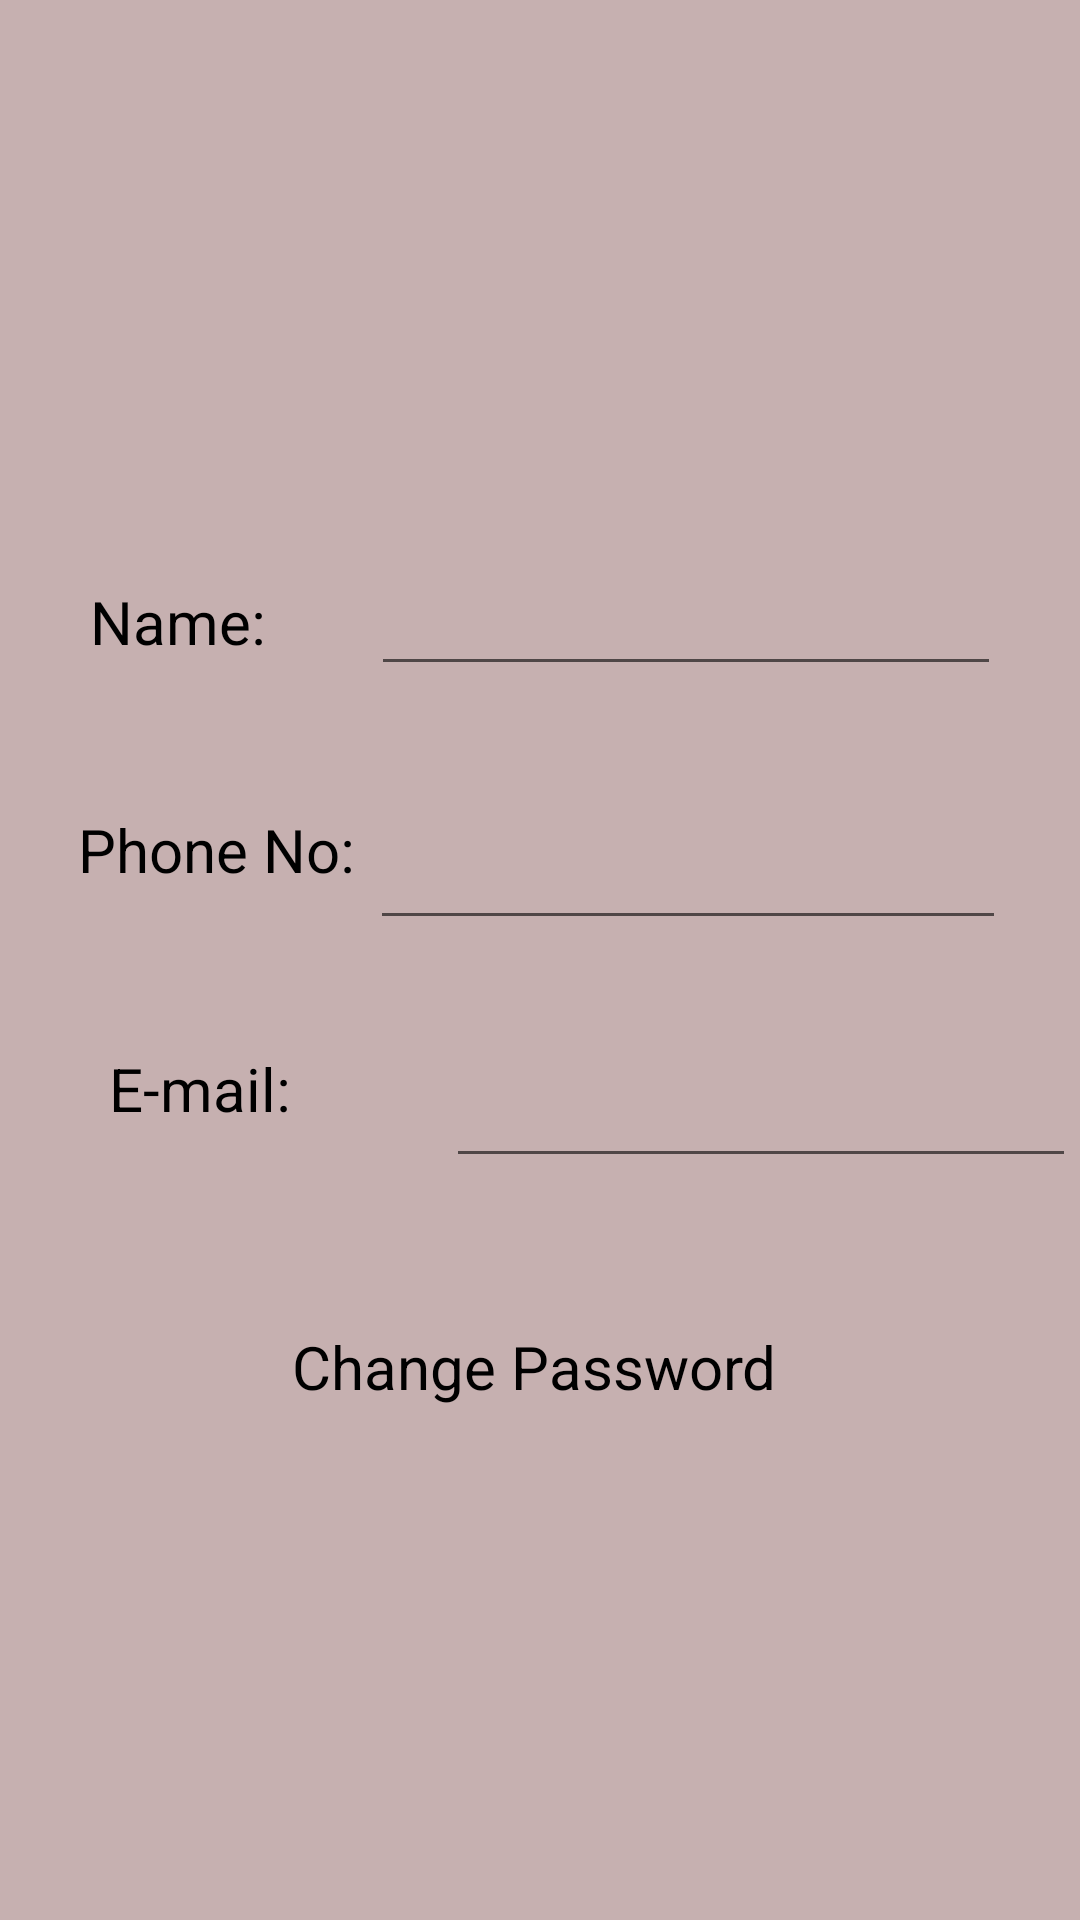

Android layout source for this screen:
<!-- AndroidManifest.xml: application theme Theme.BookSt -->
<!-- res/layout/profile_fragment.xml -->
<?xml version="1.0" encoding="utf-8"?>
<androidx.constraintlayout.widget.ConstraintLayout xmlns:android="http://schemas.android.com/apk/res/android"
    xmlns:app="http://schemas.android.com/apk/res-auto"
    xmlns:tools="http://schemas.android.com/tools"
    android:layout_width="match_parent"
    android:layout_height="match_parent"
    android:background="#C6B0B0">

    <ImageView
        android:id="@+id/imageView"
        android:layout_width="177dp"
        android:layout_height="135dp"
        app:layout_constraintBottom_toBottomOf="parent"
        app:layout_constraintEnd_toEndOf="parent"
        app:layout_constraintHorizontal_bias="0.491"
        app:layout_constraintStart_toStartOf="parent"
        app:layout_constraintTop_toTopOf="parent"
        app:layout_constraintVertical_bias="0.071"
        tools:srcCompat="@tools:sample/avatars" />

    <TextView
        android:id="@+id/textFname"
        android:layout_width="wrap_content"
        android:layout_height="wrap_content"
        android:text="Name:"
        android:textColor="#000000"
        android:textSize="20sp"
        app:layout_constraintBottom_toBottomOf="parent"
        app:layout_constraintEnd_toEndOf="parent"
        app:layout_constraintHorizontal_bias="0.1"
        app:layout_constraintStart_toStartOf="parent"
        app:layout_constraintTop_toTopOf="parent"
        app:layout_constraintVertical_bias="0.316" />

    <TextView
        android:id="@+id/textPhone"
        android:layout_width="wrap_content"
        android:layout_height="wrap_content"
        android:text="Phone No:"
        android:textColor="#000000"
        android:textSize="20sp"
        app:layout_constraintBottom_toBottomOf="parent"
        app:layout_constraintEnd_toEndOf="parent"
        app:layout_constraintHorizontal_bias="0.097"
        app:layout_constraintStart_toStartOf="parent"
        app:layout_constraintTop_toTopOf="parent"
        app:layout_constraintVertical_bias="0.44" />

    <TextView
        android:id="@+id/textChPassword"
        android:layout_width="174dp"
        android:layout_height="38dp"
        android:text="Change Password"
        android:textColor="#000000"
        android:textSize="20sp"
        app:layout_constraintBottom_toBottomOf="parent"
        app:layout_constraintEnd_toEndOf="parent"
        app:layout_constraintHorizontal_bias="0.523"
        app:layout_constraintStart_toStartOf="parent"
        app:layout_constraintTop_toTopOf="parent"
        app:layout_constraintVertical_bias="0.734" />

    <EditText
        android:id="@+id/txtFname"
        android:layout_width="wrap_content"
        android:layout_height="wrap_content"
        android:ems="10"
        android:inputType="textPersonName"
        android:textColor="#000000"
        app:layout_constraintBottom_toBottomOf="parent"
        app:layout_constraintEnd_toEndOf="parent"
        app:layout_constraintHorizontal_bias="0.825"
        app:layout_constraintStart_toStartOf="parent"
        app:layout_constraintTop_toTopOf="parent"
        app:layout_constraintVertical_bias="0.313" />

    <EditText
        android:id="@+id/txtPhone"
        android:layout_width="212dp"
        android:layout_height="44dp"
        android:ems="10"
        android:inputType="phone"
        android:textColor="#000000"
        app:layout_constraintBottom_toBottomOf="parent"
        app:layout_constraintEnd_toEndOf="parent"
        app:layout_constraintHorizontal_bias="0.834"
        app:layout_constraintStart_toStartOf="parent"
        app:layout_constraintTop_toTopOf="parent"
        app:layout_constraintVertical_bias="0.452" />

    <TextView
        android:id="@+id/textView5"
        android:layout_width="81dp"
        android:layout_height="43dp"
        android:text="E-mail:"
        android:textColor="#000000"
        android:textSize="20sp"
        app:layout_constraintBottom_toBottomOf="parent"
        app:layout_constraintEnd_toEndOf="parent"
        app:layout_constraintHorizontal_bias="0.13"
        app:layout_constraintStart_toStartOf="parent"
        app:layout_constraintTop_toTopOf="parent"
        app:layout_constraintVertical_bias="0.585" />

    <EditText
        android:id="@+id/editTextTextEmailAddress"
        android:layout_width="wrap_content"
        android:layout_height="wrap_content"
        android:layout_marginStart="148dp"
        android:layout_marginLeft="148dp"
        android:ems="10"
        android:inputType="textEmailAddress"
        android:textColor="#000000"
        app:layout_constraintBottom_toBottomOf="parent"
        app:layout_constraintEnd_toEndOf="parent"
        app:layout_constraintHorizontal_bias="0.339"
        app:layout_constraintStart_toStartOf="parent"
        app:layout_constraintTop_toTopOf="parent"
        app:layout_constraintVertical_bias="0.587" />
</androidx.constraintlayout.widget.ConstraintLayout>
<!-- resources referenced by this layout -->
<resources>
  <style name="Theme.BookSt" parent="Theme.MaterialComponents.DayNight.DarkActionBar">
          
          <item name="colorPrimary">@color/purple_500</item>
          <item name="colorPrimaryVariant">@color/purple_700</item>
          <item name="colorOnPrimary">@color/white</item>
          <item name="windowActionBar">false</item>
          <item name="windowNoTitle">true</item>
          
          <item name="colorSecondary">@color/teal_200</item>
          <item name="colorSecondaryVariant">@color/teal_700</item>
          <item name="colorOnSecondary">@color/black</item>
          
          <item name="android:statusBarColor" tools:targetApi="l">?attr/color</item>
          
      </style>
  <!-- not gathered from this repository: default colours our renderer supplied (Android Studio template values) -->
  <color name="purple_500">#FF6200EE</color>
  <color name="purple_700">#FF3700B3</color>
  <color name="teal_200">#FF03DAC5</color>
  <color name="teal_700">#FF018786</color>
  <color name="black">#FF000000</color>
  <color name="white">#FFFFFFFF</color>
</resources>
